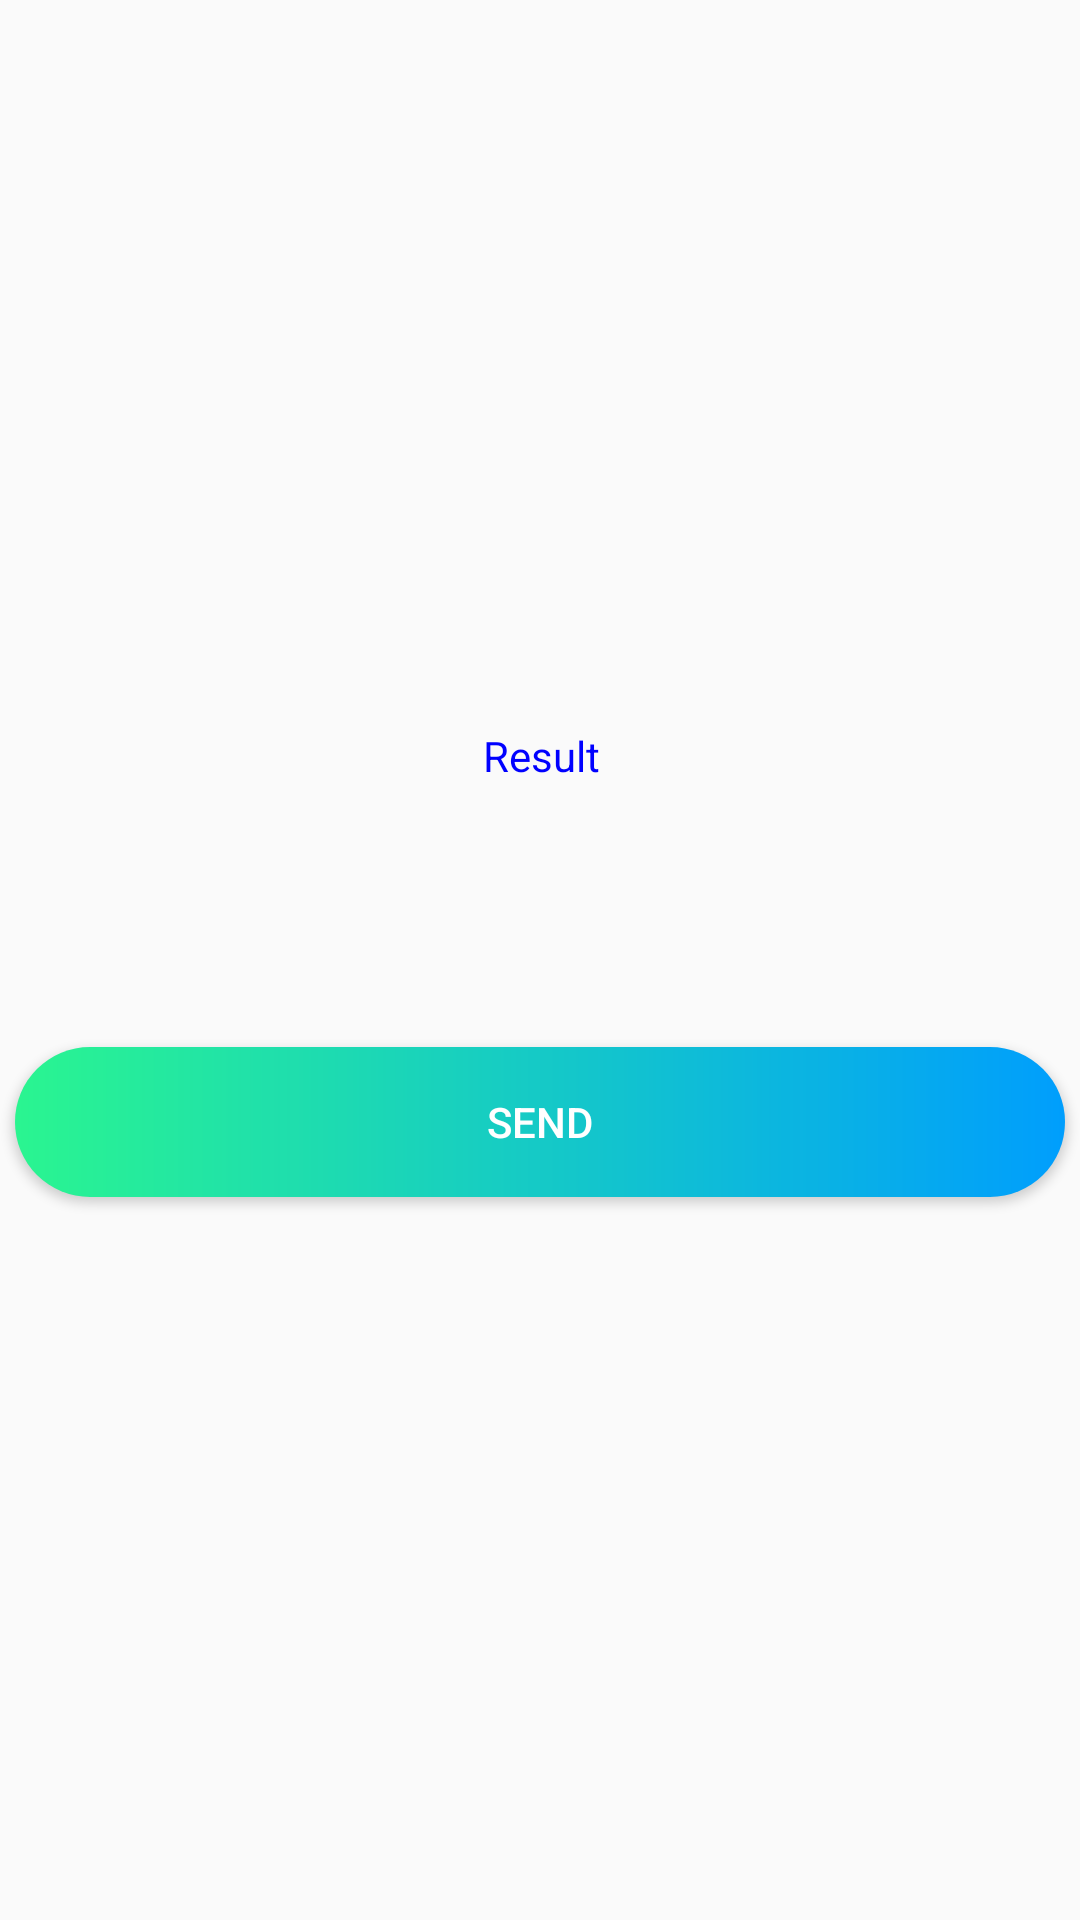

Write the Android layout XML for this screen, with the resource values it uses.
<!-- AndroidManifest.xml: application theme AppTheme -->
<!-- res/layout/activity_send_image.xml -->
<?xml version="1.0" encoding="utf-8"?>
<androidx.constraintlayout.widget.ConstraintLayout xmlns:android="http://schemas.android.com/apk/res/android"
    xmlns:app="http://schemas.android.com/apk/res-auto"
    xmlns:tools="http://schemas.android.com/tools"
    android:layout_width="fill_parent"
    android:layout_height="fill_parent"
    android:orientation="vertical">


    <Button
        android:id="@+id/bSend"
        android:layout_width="350dp"
        android:layout_height="50dp"
        android:layout_marginStart="5dp"
        android:layout_marginLeft="5dp"
        android:layout_marginEnd="5dp"
        android:layout_marginRight="5dp"
        android:layout_marginBottom="261dp"
        android:background="@drawable/custom_button"
        android:text="Send"
        android:textColor="@android:color/white"
        app:layout_constraintBottom_toBottomOf="parent"
        app:layout_constraintEnd_toEndOf="parent"
        app:layout_constraintStart_toStartOf="parent"
        app:layout_constraintTop_toBottomOf="@+id/bresult" />

    <TextView
        android:id="@+id/bresult"
        android:layout_width="400dp"
        android:layout_height="50dp"
        android:layout_marginStart="12dp"
        android:layout_marginLeft="12dp"
        android:layout_marginTop="247dp"
        android:layout_marginEnd="12dp"
        android:layout_marginRight="12dp"
        android:layout_marginBottom="72dp"
        android:gravity="center"
        android:text="Result"
        android:textColor="#0000ff"
        app:layout_constraintBottom_toTopOf="@+id/bSend"
        app:layout_constraintEnd_toEndOf="parent"
        app:layout_constraintStart_toStartOf="parent"
        app:layout_constraintTop_toTopOf="parent" />


</androidx.constraintlayout.widget.ConstraintLayout>
<!-- resources referenced by this layout -->
<resources>
  <!-- drawable custom_button (drawable) -->
  <?xml version="1.0" encoding="utf-8"?>
  <shape
      xmlns:android="http://schemas.android.com/apk/res/android" android:shape="rectangle">
  
      <gradient android:startColor="#2AF590" android:endColor="#009EFD" android:type="linear"/>
      <corners android:radius="50dp"/>
  
  
  </shape>
  <style name="AppTheme" parent="Theme.AppCompat.Light.NoActionBar">
          
          <item name="windowActionBar">false</item>
          <item name="windowNoTitle">true</item>
          <item name="colorPrimary">@color/colorPrimary</item>
          <item name="colorPrimaryDark">@color/colorPrimaryDark</item>
          <item name="colorAccent">@color/colorAccent</item>
      </style>
  <color name="colorPrimary">#23A7D8</color>
  <color name="colorPrimaryDark">#23A7D8</color>
  <color name="colorAccent">#FFFFFF</color>
</resources>
